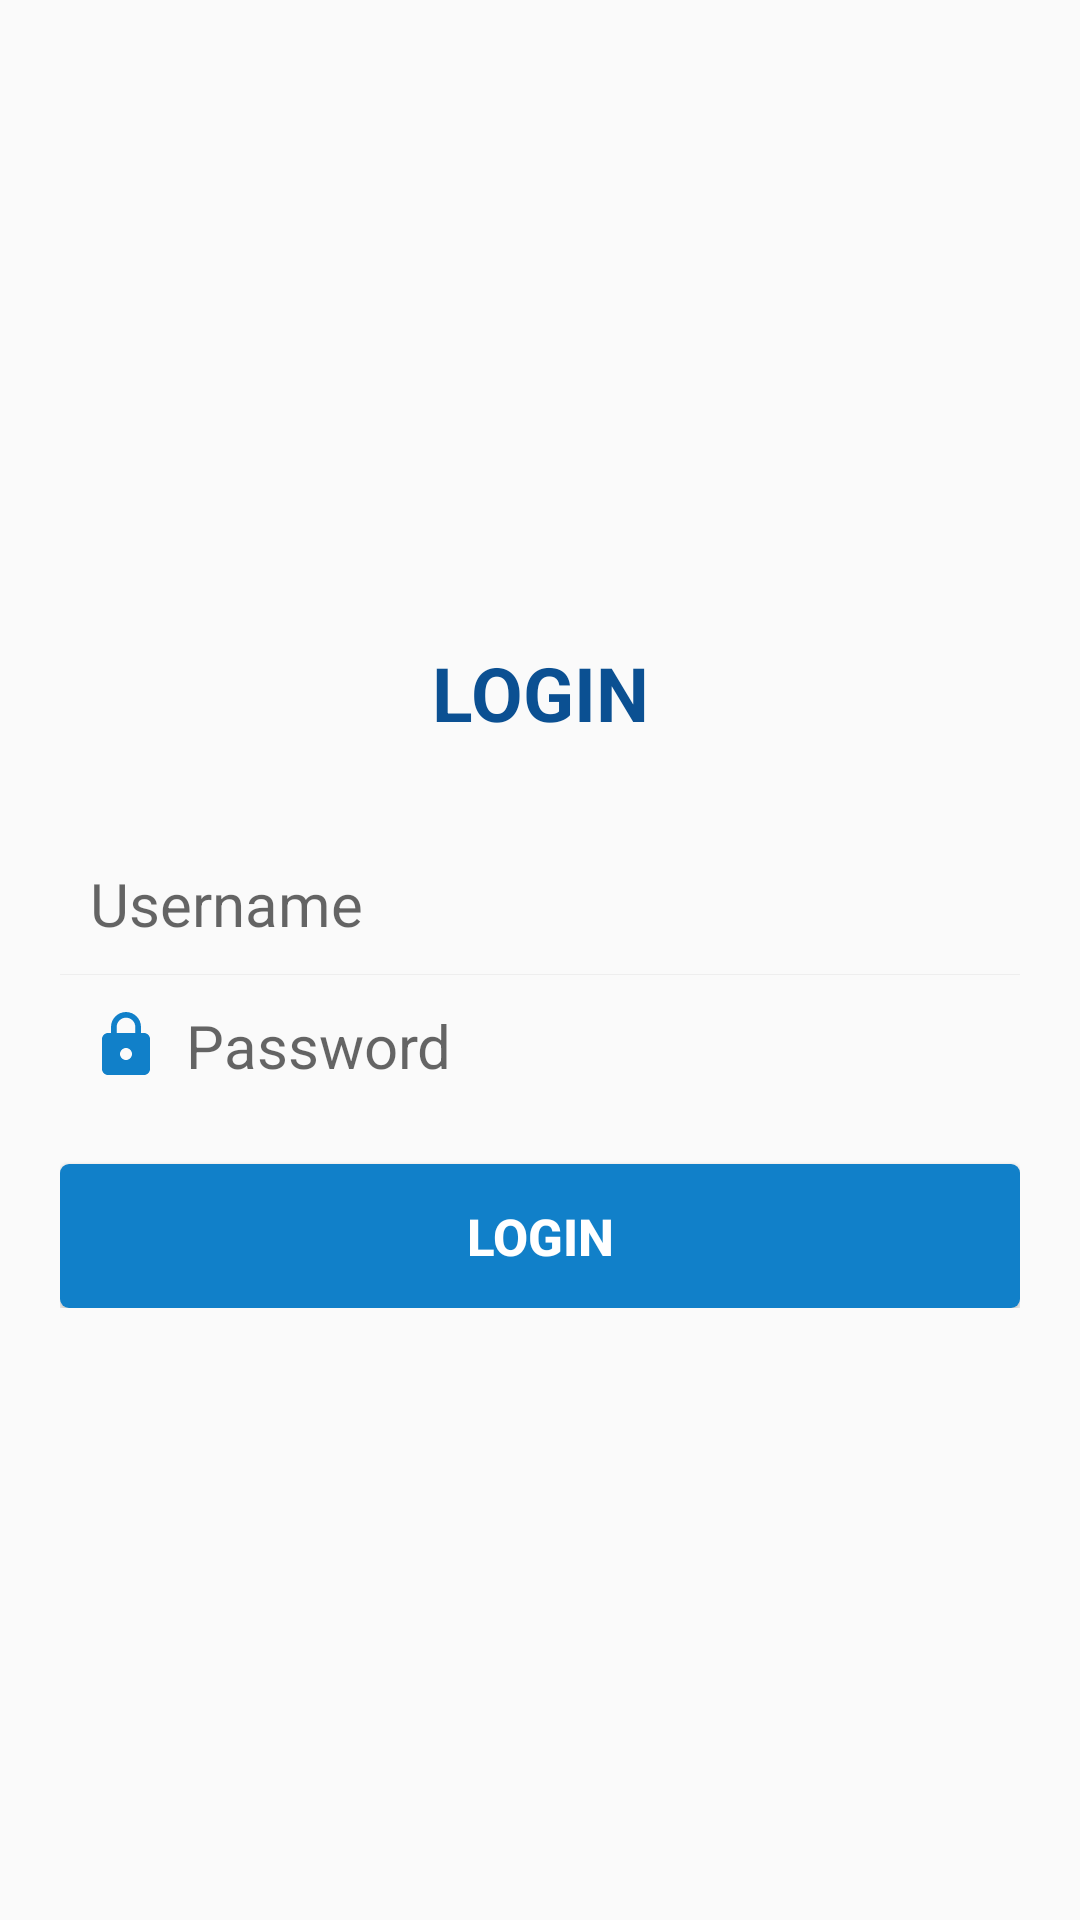

Here is an Android app screen rendered from its layout file. Give the layout XML and the strings, colors and styles it references.
<!-- AndroidManifest.xml: application theme AppTheme -->
<!-- res/layout/fragment_login.xml -->
<RelativeLayout xmlns:android="http://schemas.android.com/apk/res/android"
    android:id="@+id/root"
    android:layout_width="match_parent"
    android:layout_height="match_parent">

    <include
        android:id="@+id/progress"
        layout="@layout/progress_horizontal"
        android:visibility="gone"/>

    <LinearLayout
        android:id="@+id/login_layout"
        android:layout_width="match_parent"
        android:layout_height="wrap_content"
        android:layout_centerInParent="true"
        android:orientation="vertical"
        android:padding="20dp">>

        <TextView
            android:layout_width="match_parent"
            android:layout_height="wrap_content"
            android:gravity="center"
            android:padding="10dp"
            android:text="@string/login_header"
            android:textColor="@color/colorPrimaryDark"
            android:textSize="25sp"
            android:textStyle="bold" />

        <EditText
            android:id="@+id/username"
            android:singleLine="true"
            android:layout_marginTop="20dp"
            android:drawableStart="@drawable/ic_user"
            android:hint="@string/username"
            style="@style/customEditText"/>

        <View
            android:layout_width="match_parent"
            android:layout_height="1px"
            android:background="@color/grey" />

        <EditText
            android:id="@+id/password"
            android:singleLine="true"
            android:drawableStart="@drawable/ic_password"
            android:hint="@string/passoword"
            android:inputType="textPassword"
            style="@style/customEditText" />

        <LinearLayout
            android:layout_width="match_parent"
            android:layout_height="wrap_content"
            android:orientation="horizontal"
            android:paddingBottom="5dp"
            android:paddingTop="8dp" >
        </LinearLayout>

        <Button
            android:id="@+id/loginBtn"
            android:layout_width="match_parent"
            android:layout_height="wrap_content"
            android:layout_marginTop="3dp"
            android:background="@drawable/btn_bg"
            android:padding="3dp"
            android:text="@string/login_action_button"
            android:textColor="@color/white"
            android:textSize="17sp"
            android:textStyle="bold" />
    </LinearLayout>

</RelativeLayout>
<!-- res/layout/progress_horizontal.xml (included above) -->
<?xml version="1.0" encoding="utf-8"?>
<FrameLayout
    xmlns:android="http://schemas.android.com/apk/res/android" android:layout_width="match_parent"
    android:layout_height="4dp">
    <ProgressBar
        android:id="@+id/listProgress"
        android:layout_width="match_parent"
        android:layout_height="32dp"
        android:layout_gravity="center"
        style="@style/Widget.AppCompat.ProgressBar.Horizontal"
        android:indeterminate="true"/>
</FrameLayout>
<!-- resources referenced by this layout -->
<resources>
  <color name="colorPrimaryDark">#0b5092</color>
  <color name="grey">#EEEEEE</color>
  <color name="white">#FFFFFF</color>
  <!-- drawable btn_bg (drawable) -->
  <?xml version="1.0" encoding="utf-8"?>
  <selector xmlns:android="http://schemas.android.com/apk/res/android">
      <item android:state_pressed="true"><shape android:shape="rectangle">
          <corners android:radius="3dp" />
  
          <solid android:color="@color/button_color_select" />
      </shape></item>
      <item><shape android:shape="rectangle">
          <corners android:radius="3dp" />
  
          <solid android:color="@color/button_color" />
      </shape></item>
  
  </selector>
  <!-- drawable ic_password (drawable) -->
  <vector xmlns:android="http://schemas.android.com/apk/res/android"
      android:width="24dp"
      android:height="24dp"
      android:viewportWidth="24"
      android:viewportHeight="24">
      <path
          android:fillColor="#FF000000"
          android:pathData="M18,8h-1L17,6c0,-2.76 -2.24,-5 -5,-5S7,3.24 7,6v2L6,8c-1.1,0 -2,0.9 -2,2v10c0,1.1 0.9,2 2,2h12c1.1,0 2,-0.9 2,-2L20,10c0,-1.1 -0.9,-2 -2,-2zM12,17c-1.1,0 -2,-0.9 -2,-2s0.9,-2 2,-2 2,0.9 2,2 -0.9,2 -2,2zM15.1,8L8.9,8L8.9,6c0,-1.71 1.39,-3.1 3.1,-3.1 1.71,0 3.1,1.39 3.1,3.1v2z"/>
  </vector>
  <string name="login_action_button">LOGIN</string>
  <string name="login_header">LOGIN</string>
  <string name="passoword">Password</string>
  <string name="username">Username</string>
  <style name="customEditText" parent="@android:style/Widget.EditText">
          <item name="android:layout_width">match_parent</item>
          <item name="android:layout_height">wrap_content</item>
          <item name="drawableTint">@color/colorPrimary</item>
          <item name="android:drawablePadding">8dp</item>
          <item name="android:gravity">center_vertical</item>
          <item name="android:padding">10dp</item>
          <item name="android:textSize">20sp</item>
          <item name="android:background">@android:color/transparent</item>
      </style>
  <style name="AppTheme" parent="Theme.AppCompat.Light.DarkActionBar">
          
          <item name="colorPrimary">@color/colorPrimary</item>
          <item name="colorPrimaryDark">@color/colorPrimaryDark</item>
          <item name="colorAccent">@color/colorAccent</item>
      </style>
  <color name="button_color_select">#0b5092</color>
  <color name="button_color">#1180c9</color>
  <color name="colorPrimary">#1180c9</color>
  <color name="colorAccent">#c95a11</color>
</resources>
